Image classification data set "Private" (Slade-99/Deep_Learning on GitHub). Class labels (3): abnormal, normal, pneumonia.

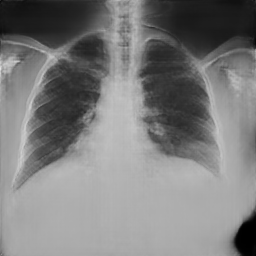
Label: normal

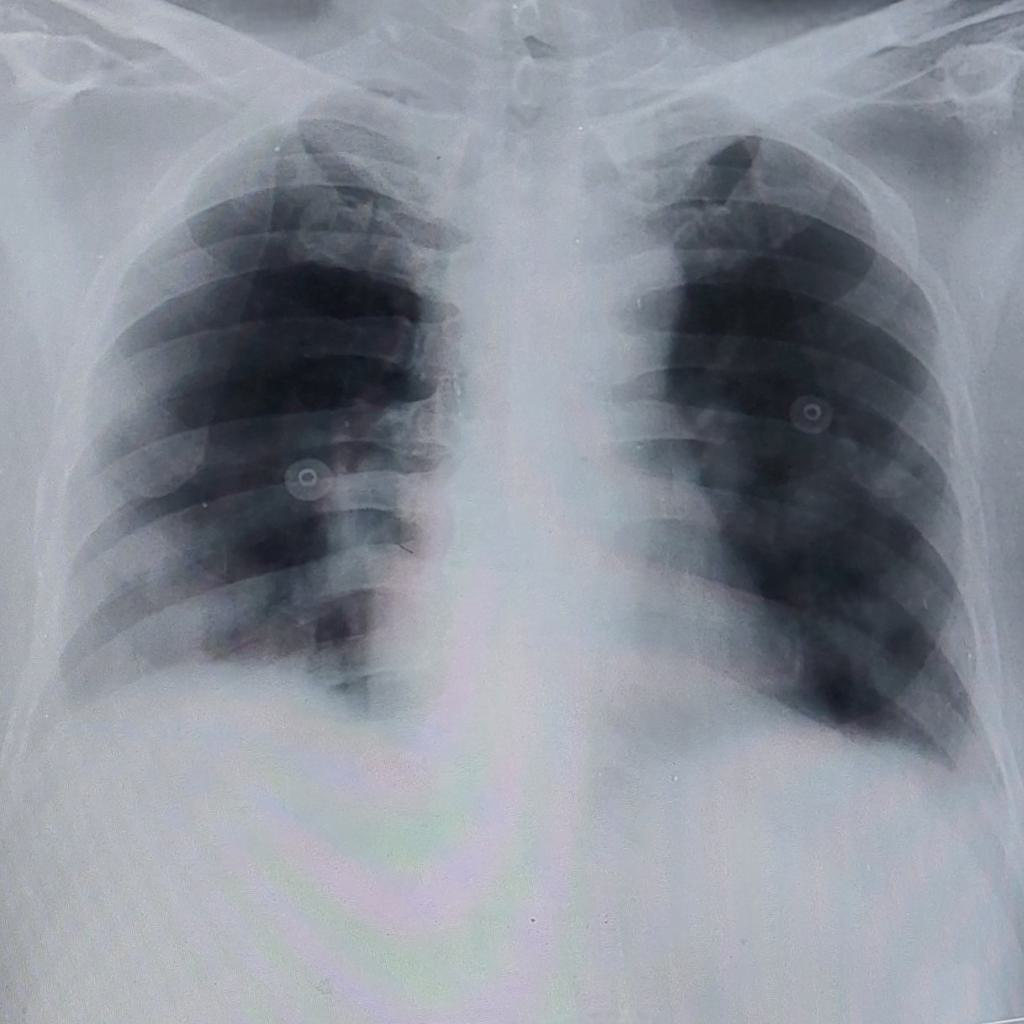
Label: pneumonia

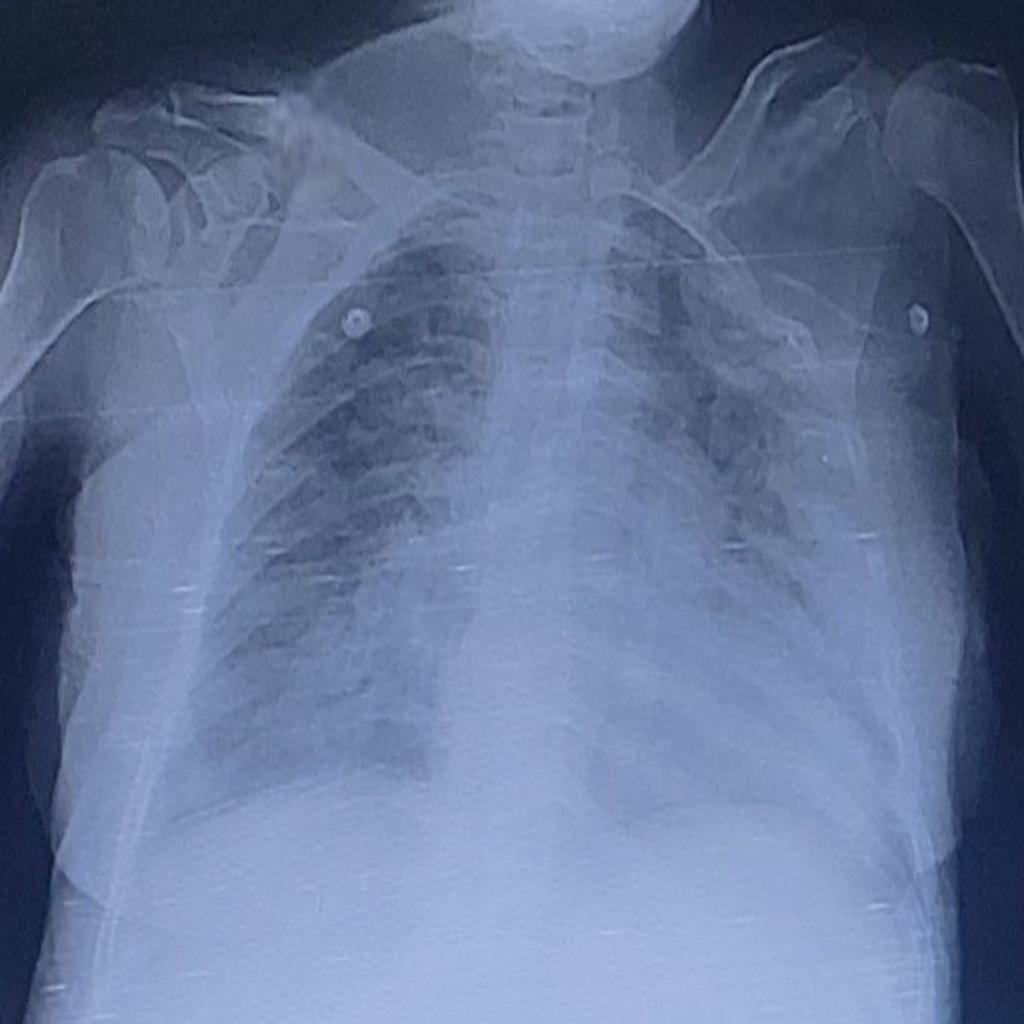
Label: pneumonia

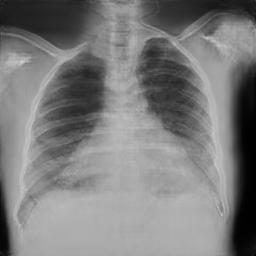
Label: normal

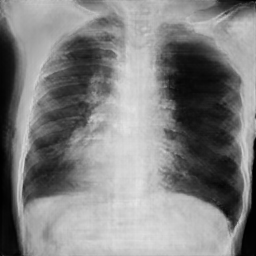
Label: pneumonia

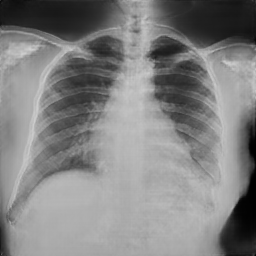
Label: normal
